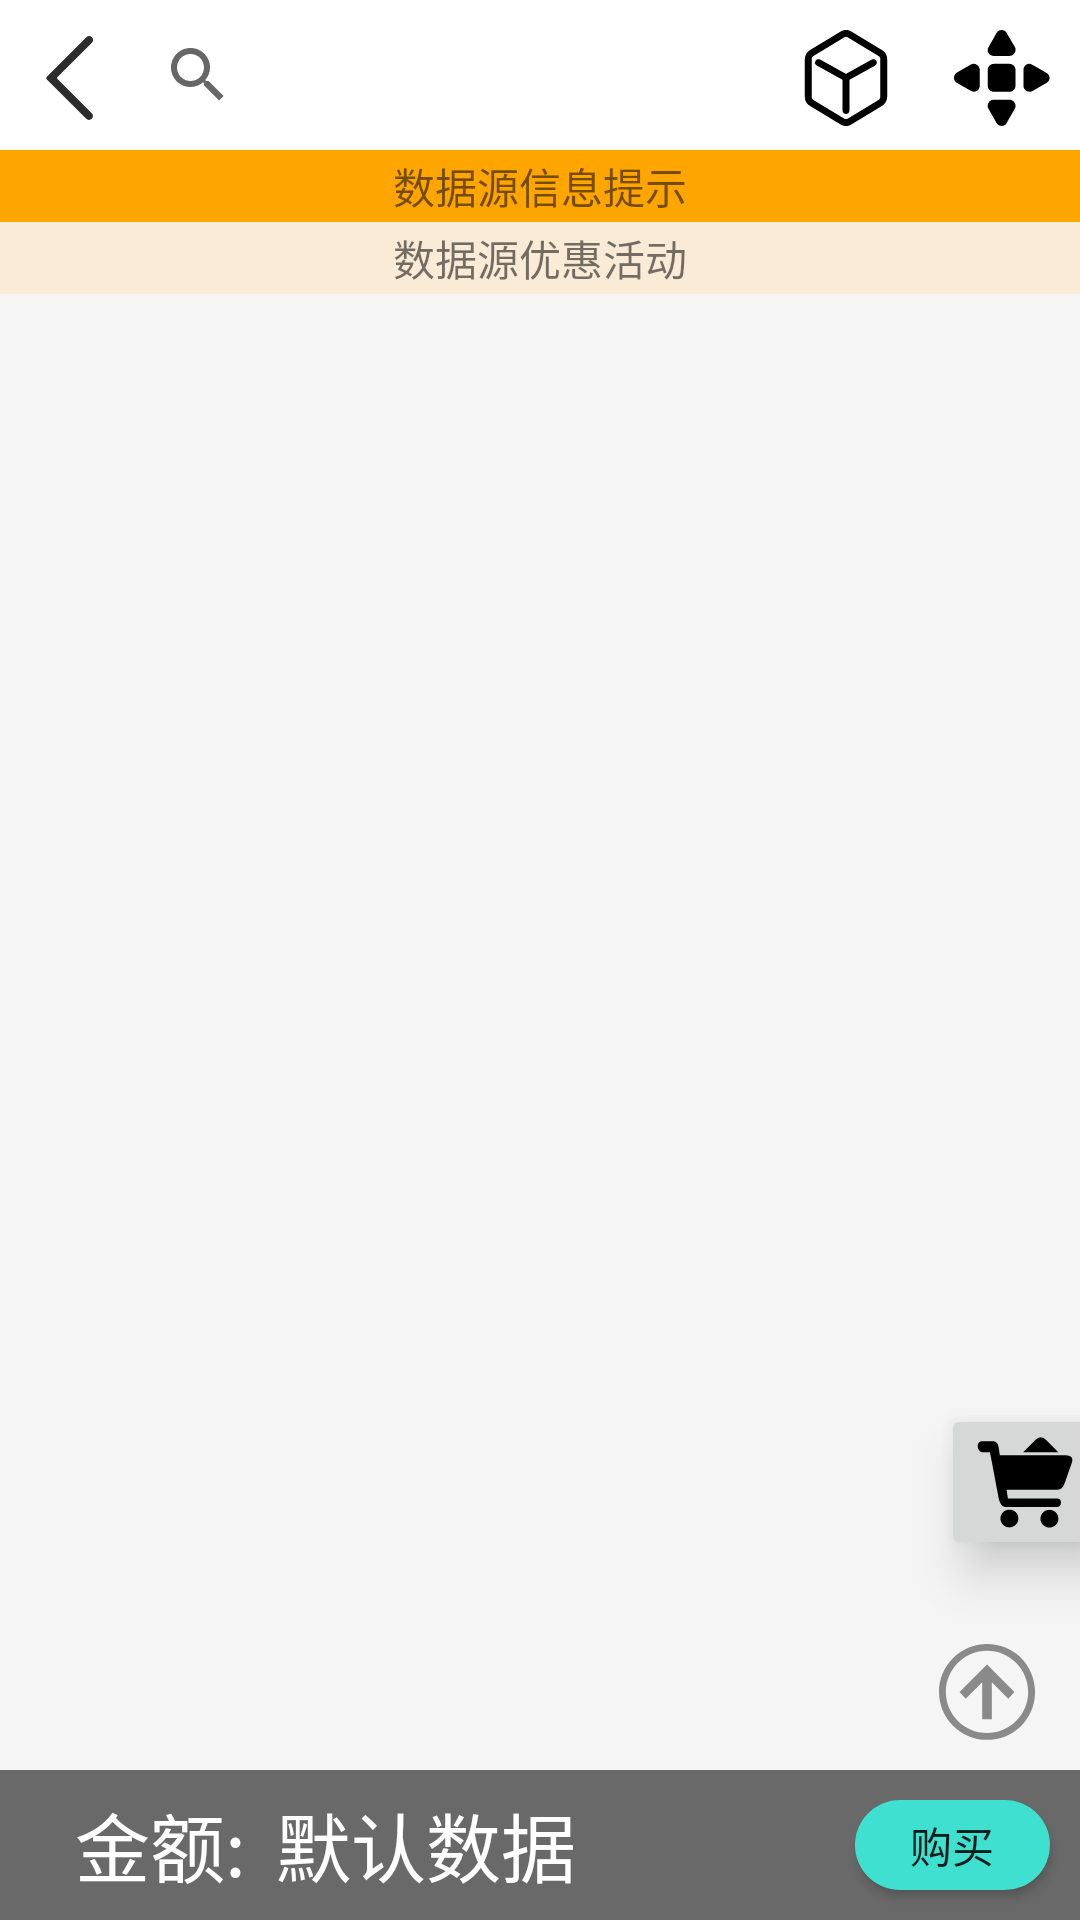

The Android layout XML behind this screen, and the referenced resources:
<!-- AndroidManifest.xml: application theme Theme.MyBestProject -->
<!-- res/layout/activity_bill.xml -->
<?xml version="1.0" encoding="utf-8"?>
<RelativeLayout xmlns:android="http://schemas.android.com/apk/res/android"
    xmlns:app="http://schemas.android.com/apk/res-auto"
    xmlns:tools="http://schemas.android.com/tools"
    android:layout_width="match_parent"
    android:layout_height="match_parent"
    android:background="@color/WhiteSmoke"
    tools:context=".Bill">

    <LinearLayout
        android:orientation="vertical"
        android:layout_width="match_parent"
        android:layout_height="match_parent">

        <RelativeLayout
            android:background="@color/white"
            android:gravity="center_vertical"
            android:layout_width="match_parent"
            android:layout_height="50dp">

            <Button
                android:id="@+id/btn_bill_return"
                android:layout_width="32dp"
                android:layout_height="32dp"
                android:layout_centerVertical="true"
                android:layout_marginStart="10dp"
                android:background="@drawable/ic_return" />

            <androidx.appcompat.widget.SearchView
                android:id="@+id/search_bill"
                android:layout_width="250dp"
                android:layout_height="wrap_content"
                android:layout_toEndOf="@+id/btn_bill_return" />

            <Button
                android:id="@+id/btn_bill_more"
                android:layout_width="32dp"
                android:layout_height="32dp"
                android:layout_centerVertical="true"
                android:layout_marginEnd="20dp"
                android:layout_toStartOf="@+id/btn_bill_more1"
                android:background="@drawable/ic_more" />

            <Button
                android:id="@+id/btn_bill_more1"
                android:layout_centerVertical="true"
                android:layout_width="32dp"
                android:layout_height="32dp"
                android:layout_marginEnd="10dp"
                android:layout_alignParentEnd="true"
                android:background="@drawable/ic_more1" />

        </RelativeLayout>
        <RelativeLayout
            android:gravity="center"
            android:background="#FFA500"
            android:layout_width="match_parent"
            android:layout_height="24dp">

            <TextView
                android:id="@+id/tv_bill_store"
                android:layout_width="wrap_content"
                android:layout_height="wrap_content"
                android:gravity="center"
                android:text="数据源信息提示" />

        </RelativeLayout>
        <RelativeLayout
            android:gravity="center"
            android:background="#FAEBD7"
            android:layout_width="match_parent"
            android:layout_height="24dp">

            <TextView
                android:id="@+id/tv_bill_news"
                android:layout_width="wrap_content"
                android:layout_height="wrap_content"
                android:text="数据源优惠活动" />

        </RelativeLayout>
        <LinearLayout
            android:orientation="horizontal"
            android:layout_marginBottom="50dp"
            android:layout_width="match_parent"
            android:layout_height="match_parent">

            <ListView
                android:id="@+id/lv_bill_menu"
                android:layout_width="0dp"
                android:layout_height="match_parent"
                android:layout_weight="1"/>

            <ListView
                android:id="@+id/lv_bill_things"
                android:layout_width="0dp"
                android:layout_height="match_parent"
                android:layout_weight="4" />

        </LinearLayout>

    </LinearLayout>

    <ImageButton
        android:id="@+id/imgbtn_bill_top"
        android:background="@drawable/ic_top"
        android:layout_alignParentBottom="true"
        android:layout_alignParentEnd="true"
        android:layout_marginBottom="60dp"
        android:layout_marginEnd="15dp"
        android:layout_width="wrap_content"
        android:layout_height="wrap_content"/>

    <ImageButton
        android:id="@+id/floating_bill"
        android:layout_alignParentBottom="true"
        android:layout_alignParentEnd="true"
        android:layout_marginBottom="120dp"
        android:layout_marginEnd="-10dp"
        android:elevation="10dp"
        android:src="@drawable/ic_shopping"
        android:layout_width="wrap_content"
        android:layout_height="wrap_content"/>

    <RelativeLayout
        android:id="@+id/rl_bill_bottom"
        android:layout_width="match_parent"
        android:layout_height="50dp"
        android:layout_alignParentBottom="true"
        android:background="#696969">

        <TextView
            android:id="@+id/tv_bill_moneys"
            android:layout_width="wrap_content"
            android:layout_height="wrap_content"
            android:layout_centerVertical="true"
            android:layout_marginStart="25dp"
            android:text="金额:"
            android:textColor="@color/white"
            android:textSize="25sp" />

        <TextView
            android:id="@+id/bill_tv_moneys"
            android:layout_width="wrap_content"
            android:layout_height="wrap_content"
            android:layout_alignBottom="@+id/tv_bill_moneys"
            android:layout_marginStart="10dp"
            android:layout_toEndOf="@+id/tv_bill_moneys"
            android:text="默认数据"
            android:textColor="@color/white"
            android:textSize="25sp" />

        <Button
            android:id="@+id/btn_bill_settle"
            android:layout_width="65dp"
            android:layout_height="wrap_content"
            android:layout_alignParentEnd="true"
            android:layout_margin="10dp"
            android:background="@drawable/shape_button"
            android:elevation="20dp"
            android:text="购买" />

    </RelativeLayout>

</RelativeLayout>
<!-- resources referenced by this layout -->
<resources>
  <color name="WhiteSmoke">#F5F5F5</color>
  <color name="white">#FFFFFFFF</color>
  <!-- drawable ic_return (drawable) -->
  <vector xmlns:android="http://schemas.android.com/apk/res/android"
      android:width="28dp"
      android:height="24dp"
      android:viewportWidth="1024"
      android:viewportHeight="1024">
    <path
        android:pathData="M599.8,947.3l-419.9,-420c-8.2,-8.2 -8.2,-21.5 0,-29.7L601.1,76.5c16.4,-16.4 43,-16.4 59.3,0 16.4,16.4 16.4,43 0,59.3L291.2,505.1c-4.1,4.1 -4.1,10.7 0,14.8l368,368c16.4,16.4 16.4,43 0,59.3 -16.4,16.5 -43,16.5 -59.4,0.1z"
        android:fillColor="#2C2C2C"/>
  </vector>
  <!-- drawable ic_top (drawable) -->
  <vector xmlns:android="http://schemas.android.com/apk/res/android"
      android:width="32.03125dp"
      android:height="32dp"
      android:viewportWidth="1025"
      android:viewportHeight="1024">
    <path
        android:pathData="M512.72,73.1c241.72,0 439.48,197.21 439.48,438.25 0,241.04 -197.79,438.21 -439.48,438.21 -241.72,0 -439.48,-197.17 -439.48,-438.21 0,-241.04 197.76,-438.25 439.48,-438.25m0,-73.04C227.04,0.06 0,233.79 0,511.34c0,277.52 227.04,511.26 512.72,511.26 285.68,0 512.69,-226.39 512.69,-511.26C1025.41,226.45 798.4,0.06 512.72,0.06zM563.95,803.47v-394.42l175.81,175.33 65.91,-73.04 -292.95,-292.17L219.74,511.34l65.94,73.04 175.74,-175.33v394.42h102.53z"
        android:fillColor="#8a8a8a"/>
  </vector>
  <!-- drawable shape_button (drawable) -->
  <?xml version="1.0" encoding="utf-8"?>
  <shape xmlns:android="http://schemas.android.com/apk/res/android">
      <solid android:color="#40E0D0" />
      <corners android:topLeftRadius="25dp"
          android:topRightRadius="25dp"
          android:bottomRightRadius="25dp"
          android:bottomLeftRadius="25dp"/>
  </shape>
  <style name="Theme.MyBestProject" parent="Theme.MaterialComponents.DayNight.NoActionBar.Bridge">
          
          <item name="colorPrimary">@color/purple_500</item>
          <item name="colorPrimaryVariant">@color/purple_700</item>
          <item name="colorOnPrimary">@color/white</item>
          
          <item name="colorSecondary">@color/teal_200</item>
          <item name="colorSecondaryVariant">@color/teal_700</item>
          <item name="colorOnSecondary">@color/black</item>
          
          <item name="android:statusBarColor" tools:targetApi="l">?attr/colorPrimaryVariant</item>
          
      </style>
  <color name="purple_500">#FF6200EE</color>
  <color name="purple_700">#FF3700B3</color>
  <color name="teal_200">#FF03DAC5</color>
  <color name="teal_700">#FF018786</color>
  <color name="black">#FF000000</color>
</resources>
